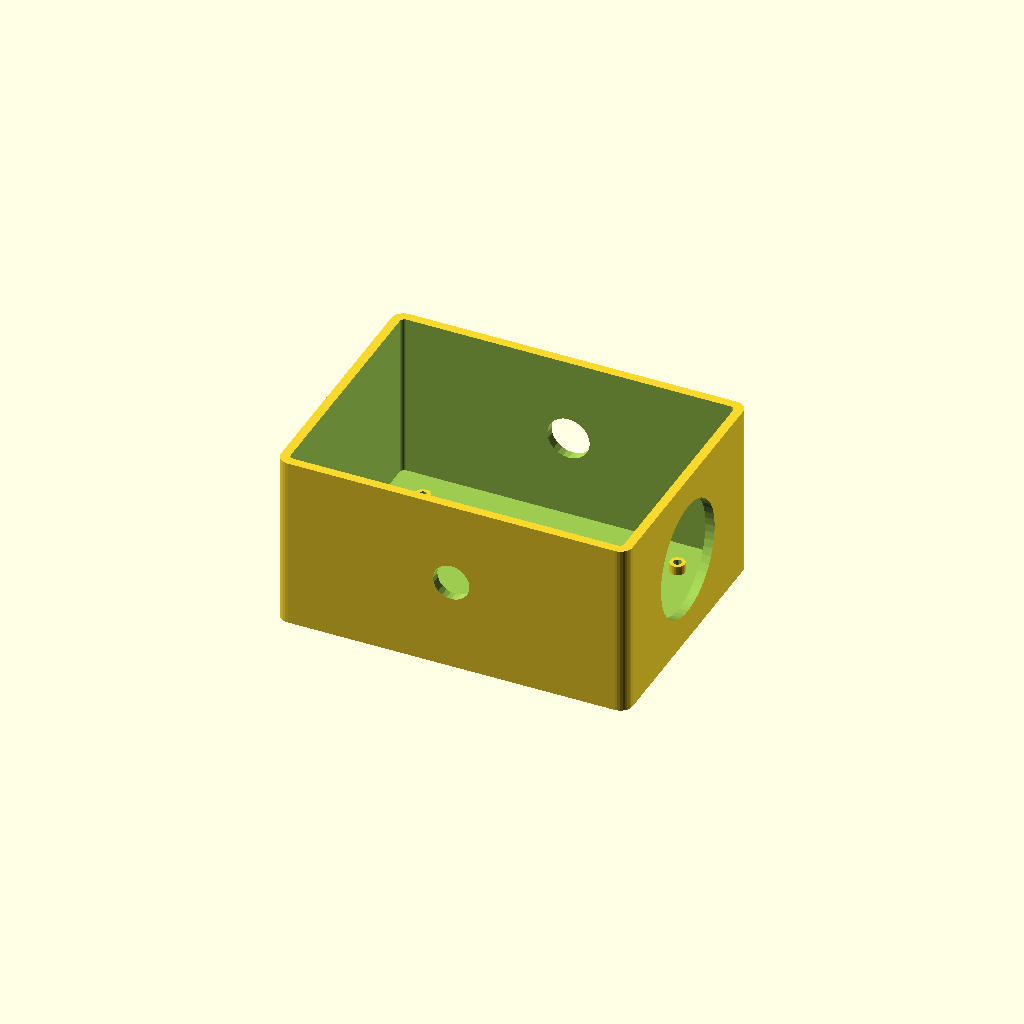
Cell 1 — every parameter at its default value.
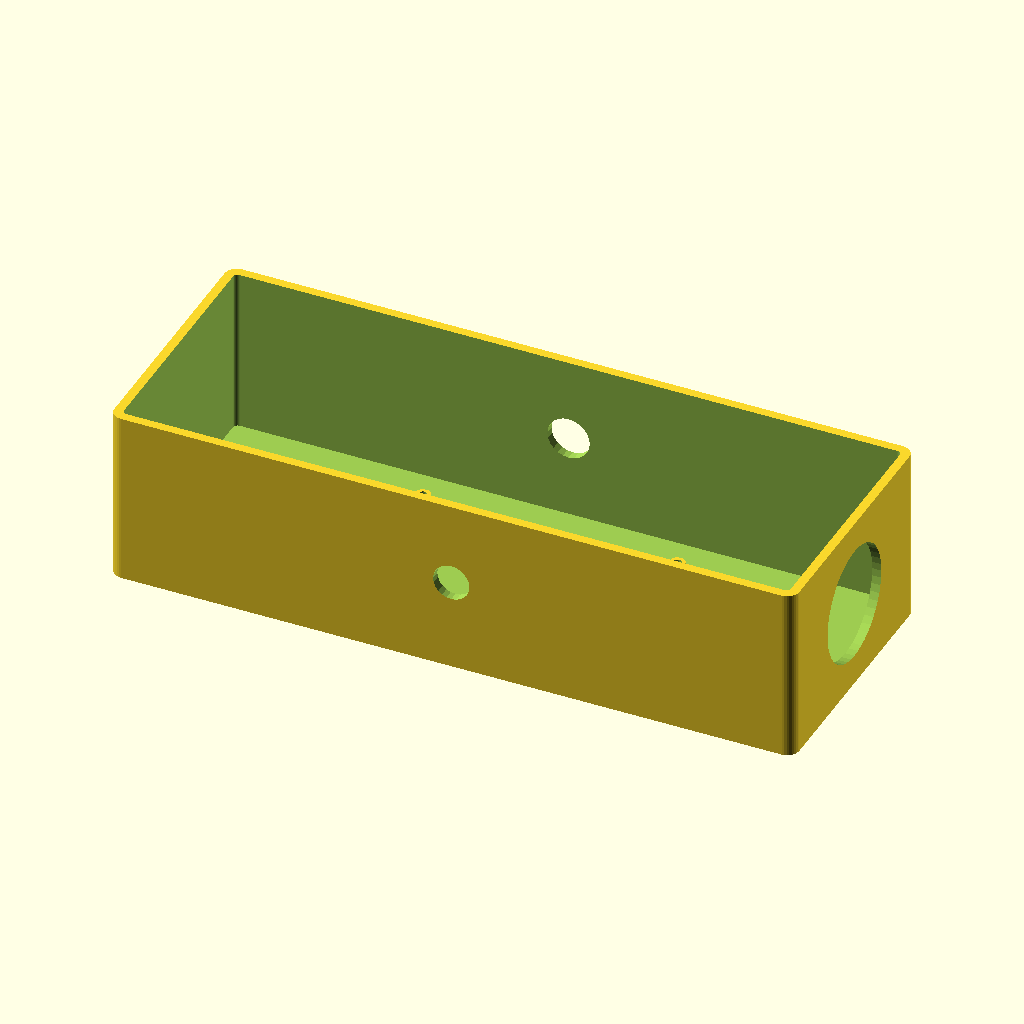
Cell 2: the same model with INT_W = 220.
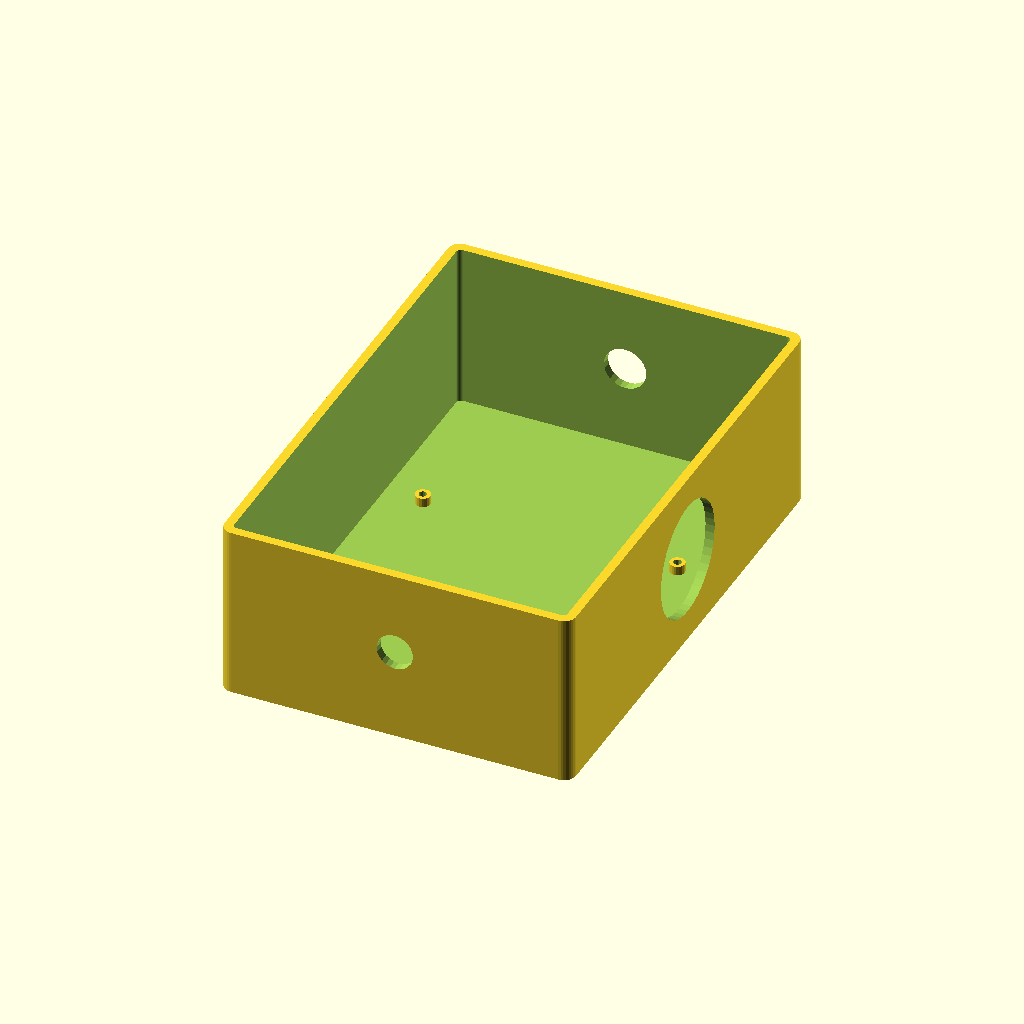
Cell 3 — INT_D set to 160, the other parameters unchanged.
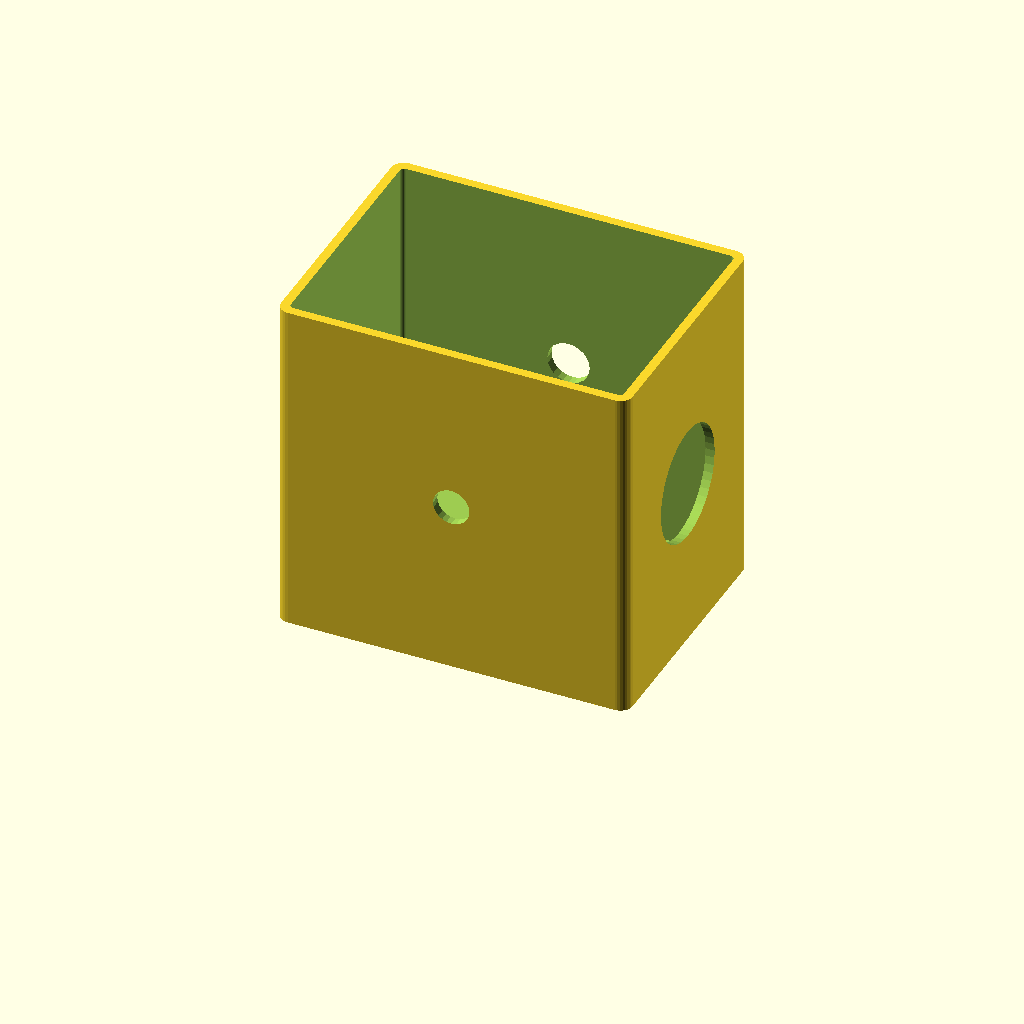
Cell 4: the same model with INT_H = 110.
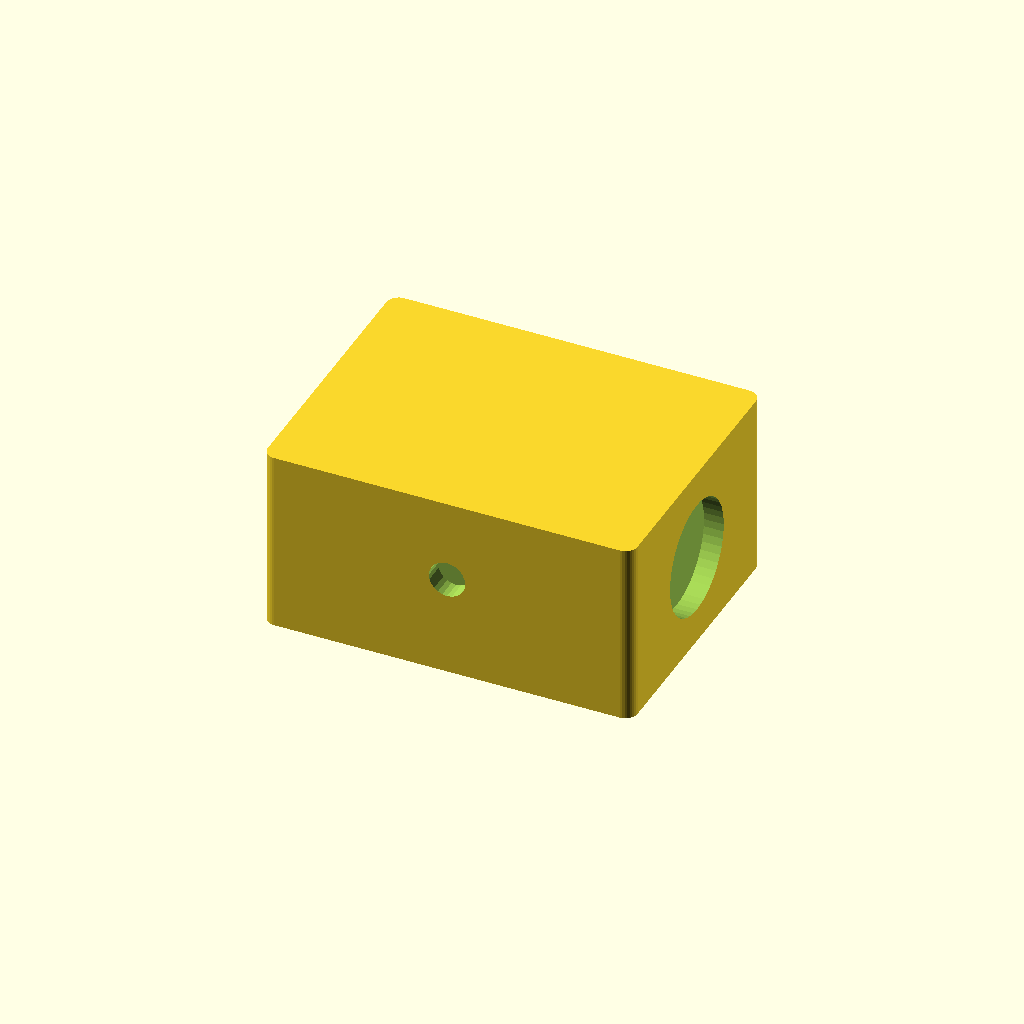
Cell 5 — WALL_T set to 6, the other parameters unchanged.
One fixed orthographic camera (rotation 55°, 0°, 25°; colour scheme Cornfield) for every cell.
Source of the model, gcs/skipper/hardware/enclosure/openscad/skipper_field_enclosure.scad:
// ===========================================================================
// HULL-FRAME COORDINATE STANDARD - Rev R1 (2026-06-11).  See CLAUDE.md.
//   Hull frame (canonical for ALL design artifacts): X = +port (left),
//   Y = +aft (back), Z = +dorsal (up); origin = SerenityAssembly.FCStd
//   world origin.  Primary-component STLs published to airframe/stls/
//   are stored directly in hull frame, baked by tools/bake_hull_frame.py
//   (marker 'SerenityUAV HULL-FRAME R1' in the binary STL header).
//   NEVER re-bake a mesh derived from an already-baked file.
//   This file:
//     Skipper ground-support equipment - part-local print frame.  The
//     aircraft hull-frame standard does not apply to GCS hardware
//     (documented exception, like the avionics KiCad files).
// ===========================================================================
/*
 * skipper_field_enclosure.scad
 * IP65 weatherproof field enclosure for Skipper GCS comms node
 * (PocketBeagle 2 Industrial + TACCO + XCVR-49MHZ-2 stack)
 *
 * Author:  Steve Griffing, PE(CSE), CISSP-ISSEP, CPP
 * License: CERN-OHL-W-2.0 — see LICENSES/CERN-OHL-W 2.0 (SPDX-License-Identifier: CERN-OHL-W-2.0)
 * Revision: R (2026-06-11)
 *
 * Description:
 *   Two-part (lid + body) enclosure for Skipper's comms node.  The interior
 *   fits the PB2-I + TACCO + XCVR-49MHZ-2 stack on standoffs, a 40 mm
 *   cooling fan, and cable gland locations for RF, USB, power, and servo
 *   feedthroughs.  The lid is retained by M3 screws with a perimeter EPDM
 *   gasket for IP65 ingress protection.
 *
 *   NOTE: This design uses standard off-the-shelf components where possible.
 *   If a commercial Hammond 1590XX or similar IP65 aluminum enclosure fits the
 *   stack, prefer that over a printed enclosure to save weight and print time.
 *   See skipper_power_budget.md and skipper_wiring.md for stack dimensions.
 *
 * Stack envelope (Cape-B-2 + PB2-I + XCVR-49MHZ-2):
 *   Footprint: 90 mm × 60 mm
 *   Height:    29 mm (Cape-B-2 PCB 1.6 mm + M2.5×6 standoffs + PB2-I 6 mm board
 *              + M2.5×20 inter-cape standoffs + XCVR 8 mm) ≈ 42 mm total stack
 *   Board clearance below: 3 mm standoff feet
 *   Board clearance above: 8 mm lid clearance
 *   Total interior height needed: 3 + 42 + 8 = 53 mm
 *
 * Mesh verification: run after every geometry change.
 *   openscad -o skipper_field_enclosure.stl skipper_field_enclosure.scad
 *   python3 tools/validate_stls.py
 */

/* ---------------------------------------------------------------------------
 * Render mode: 0 = body only, 1 = lid only, 2 = exploded assembly view
 * ---------------------------------------------------------------------------*/
RENDER_MODE = 0;

/* ---------------------------------------------------------------------------
 * Interior dimensions (must fit stack + fan + cable routing)
 * ---------------------------------------------------------------------------*/
INT_W   = 110;      /* Interior width  (X) mm — 90mm stack + 10mm margin each side */
INT_D   = 80;       /* Interior depth  (Y) mm — 60mm stack + 10mm margin each side */
INT_H   = 55;       /* Interior height (Z) mm — see stack height calculation above  */

/* ---------------------------------------------------------------------------
 * Wall and lid geometry
 * ---------------------------------------------------------------------------*/
WALL_T      = 3.0;  /* Wall thickness mm — 3mm PETG adequate for weather seal */
LID_T       = 3.0;  /* Lid panel thickness mm                                  */
GASKET_W    = 4.0;  /* EPDM gasket groove width mm                             */
GASKET_D    = 2.0;  /* EPDM gasket groove depth mm (gasket 3mm dia compresses) */
CORNER_R    = 4.0;  /* Exterior corner radius mm                               */
SCREW_PITCH = 40.0; /* Lid screw pattern — one M3 screw every 40mm along rim   */

/* ---------------------------------------------------------------------------
 * Fan cutout (40 mm axial cooling fan in body wall)
 * ---------------------------------------------------------------------------*/
FAN_SIZE    = 40.0; /* Fan frame size mm (standard 40×40mm fan)                */
FAN_HOLE_D  = 38.0; /* Fan airflow opening diameter mm                         */
FAN_SCREW   = 32.0; /* Fan mounting screw hole pitch mm (32mm for 40mm fan)    */
FAN_SCREW_D = 3.5;  /* Fan mounting screw clearance diameter mm (M3)           */

/* ---------------------------------------------------------------------------
 * Cable gland locations (centred on body walls)
 * Z-position = gland centre height from floor (inside face)
 * ---------------------------------------------------------------------------*/
USB_GLAND_Z     = INT_H / 2;   /* USB-C gland on front wall — mid-height      */
PWR_GLAND_Z     = INT_H / 2;   /* Power XT30 gland on rear wall               */
RF_GLAND_Z      = INT_H * 0.7; /* 5× SMA glands on right wall — upper zone    */
SERVO_GLAND_Z   = INT_H * 0.3; /* Multi-pin servo/I2C connector on left wall  */

/* ---------------------------------------------------------------------------
 * Standoff pattern for TACCO PCB (55×35mm, M2.5 holes)
 * Origin at floor centre of interior.
 * ---------------------------------------------------------------------------*/
STAND_H     = 3.0;  /* Standoff height off floor mm                           */
STAND_OD    = 5.0;  /* Standoff outer diameter mm                             */
STAND_ID    = 2.7;  /* M2.5 clearance bore mm                                 */
PCB_W       = 90.0; /* TACCO PCB width mm                                  */
PCB_D       = 60.0; /* TACCO PCB depth mm                                  */
PCB_MOUNT_X = PCB_W / 2 - 3;   /* PCB mounting hole inset from edge mm        */
PCB_MOUNT_Y = PCB_D / 2 - 3;

/* ============================================================================
 * Derived dimensions
 * ============================================================================*/
EXT_W = INT_W + 2 * WALL_T;    /* Total exterior width  */
EXT_D = INT_D + 2 * WALL_T;    /* Total exterior depth  */
EXT_H = INT_H + WALL_T;        /* Body height (no lid)  */

module rounded_box(w, d, h, r) {
    /*
     * Solid rounded-corner cuboid for exterior shell subtraction.
     * w = width (X), d = depth (Y), h = height (Z), r = corner radius.
     */
    hull() {
        for (xi = [-1, 1]) {
            for (yi = [-1, 1]) {
                translate([xi * (w / 2 - r), yi * (d / 2 - r), 0]) {
                    cylinder(r = r, h = h, $fn = 32);
                }
            }
        }
    }
}

module pcb_standoff(x, y) {
    /*
     * Single M2.5 boss standoff at (x, y) from PCB origin.
     * Standoff is a cylinder with a central clearance bore.
     */
    translate([x, y, 0]) {
        difference() {
            cylinder(d = STAND_OD, h = STAND_H, $fn = 20);
            cylinder(d = STAND_ID, h = STAND_H + 0.1, $fn = 16);
        }
    }
}

module enclosure_body() {
    /*
     * Body (open-top box) with PCB standoffs, fan cutout, and cable gland bosses.
     * Lid seats on the top flange; EPDM gasket groove runs around the perimeter.
     */
    difference() {
        /* --- Exterior solid --- */
        rounded_box(EXT_W, EXT_D, EXT_H, CORNER_R);

        /* --- Interior pocket --- */
        translate([0, 0, WALL_T]) {
            rounded_box(INT_W, INT_D, EXT_H, CORNER_R - WALL_T + 0.5);
        }

        /* --- Fan cutout in +X wall (right side) --- */
        translate([EXT_W / 2, 0, EXT_H / 2]) {
            rotate([0, 90, 0]) {
                cylinder(d = FAN_HOLE_D, h = WALL_T * 2 + 1, center = true, $fn = 48);
            }
        }

        /* --- USB-C gland cutout in -Y wall (front) — placeholder 12mm dia --- */
        translate([0, -EXT_D / 2, USB_GLAND_Z + WALL_T]) {
            rotate([90, 0, 0]) {
                cylinder(d = 12, h = WALL_T * 2 + 1, center = true, $fn = 24);
            }
        }

        /* --- Power gland cutout in +Y wall (rear) — placeholder 14mm dia --- */
        translate([0, EXT_D / 2, PWR_GLAND_Z + WALL_T]) {
            rotate([90, 0, 0]) {
                cylinder(d = 14, h = WALL_T * 2 + 1, center = true, $fn = 24);
            }
        }
    }

    /* --- PCB standoffs on floor --- */
    translate([0, 0, WALL_T]) {
        for (sx = [-PCB_MOUNT_X, PCB_MOUNT_X]) {
            for (sy = [-PCB_MOUNT_Y, PCB_MOUNT_Y]) {
                pcb_standoff(sx, sy);
            }
        }
    }
}

module enclosure_lid() {
    /*
     * Flat lid with perimeter EPDM gasket groove and M3 screw clearance holes.
     * Lid thickness = LID_T; seats on top flange of body.
     */
    difference() {
        /* --- Lid solid --- */
        translate([0, 0, 0]) {
            rounded_box(EXT_W, EXT_D, LID_T, CORNER_R);
        }

        /* --- EPDM gasket groove around perimeter --- */
        difference() {
            rounded_box(EXT_W - WALL_T, EXT_D - WALL_T, GASKET_D + 0.1, CORNER_R - WALL_T / 2);
            rounded_box(EXT_W - WALL_T - 2 * GASKET_W, EXT_D - WALL_T - 2 * GASKET_W,
                        GASKET_D + 0.2, CORNER_R - WALL_T - GASKET_W / 2);
        }
    }
}

/* ============================================================================
 * Render dispatch
 * ============================================================================*/
if (RENDER_MODE == 0) {
    enclosure_body();
} else if (RENDER_MODE == 1) {
    enclosure_lid();
} else {
    /* Exploded assembly view */
    enclosure_body();
    translate([0, 0, EXT_H + 20]) {
        enclosure_lid();
    }
}
Customizer parameters (derived from the source; name, type, default, range or options):
RENDER_MODE: number, default 0
INT_W: number, default 110
INT_D: number, default 80
INT_H: number, default 55
WALL_T: number, default 3
LID_T: number, default 3
GASKET_W: number, default 4
GASKET_D: number, default 2
CORNER_R: number, default 4
SCREW_PITCH: number, default 40
FAN_SIZE: number, default 40
FAN_HOLE_D: number, default 38
FAN_SCREW: number, default 32
FAN_SCREW_D: number, default 3.5
STAND_H: number, default 3
STAND_OD: number, default 5
STAND_ID: number, default 2.7
PCB_W: number, default 90
PCB_D: number, default 60
